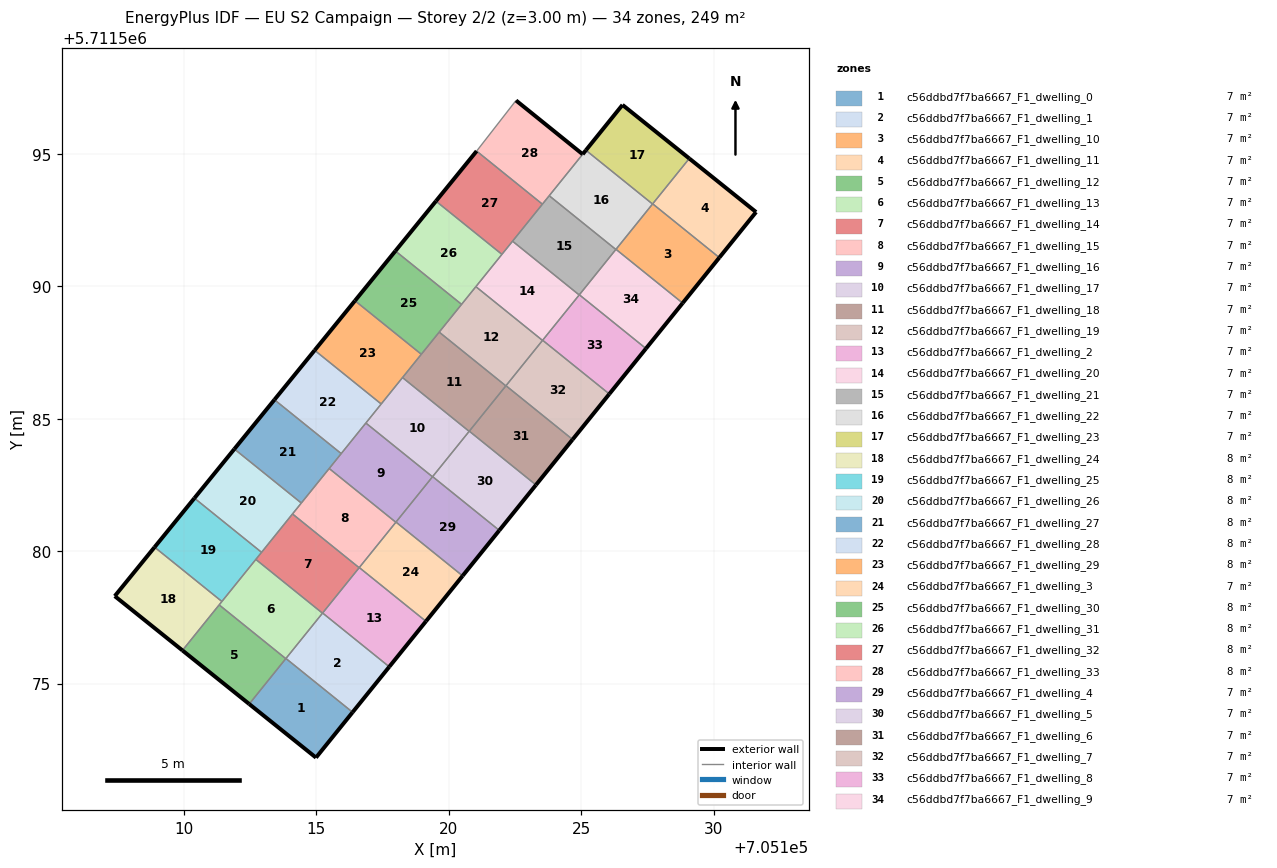
=== STOREY PLAN SPEC (per zone: floor XY polygon, exterior-wall plan segments, windows/doors) ===
zone 1: c56ddbd7f7ba6667_F1_dwelling_0  (7.1 m²)
  floor: (705114.98, 5711572.20) (705116.37, 5711573.92) (705113.85, 5711575.95) (705112.46, 5711574.23)
  exterior wall: (705116.37, 5711573.92) – (705114.98, 5711572.20)  [2.2 m]
  exterior wall: (705114.98, 5711572.20) – (705112.46, 5711574.23)  [3.2 m]
  interior walls: 3
zone 2: c56ddbd7f7ba6667_F1_dwelling_1  (7.1 m²)
  floor: (705116.37, 5711573.92) (705117.75, 5711575.63) (705115.23, 5711577.66) (705113.85, 5711575.95)
  exterior wall: (705117.75, 5711575.63) – (705116.37, 5711573.92)  [2.2 m]
  interior walls: 4
zone 3: c56ddbd7f7ba6667_F1_dwelling_10  (7.1 m²)
  floor: (705128.83, 5711589.36) (705130.21, 5711591.08) (705127.69, 5711593.11) (705126.31, 5711591.39)
  exterior wall: (705130.21, 5711591.08) – (705128.83, 5711589.36)  [2.2 m]
  interior walls: 4
zone 4: c56ddbd7f7ba6667_F1_dwelling_11  (7.1 m²)
  floor: (705130.21, 5711591.08) (705131.60, 5711592.80) (705129.08, 5711594.82) (705127.69, 5711593.11)
  exterior wall: (705129.08, 5711594.82) – (705131.60, 5711592.80)  [3.2 m]
  exterior wall: (705131.60, 5711592.80) – (705130.21, 5711591.08)  [2.2 m]
  interior walls: 2
zone 5: c56ddbd7f7ba6667_F1_dwelling_12  (7.1 m²)
  floor: (705112.46, 5711574.23) (705113.84, 5711575.94) (705111.33, 5711577.97) (705109.94, 5711576.25)
  exterior wall: (705112.46, 5711574.23) – (705109.94, 5711576.25)  [3.2 m]
  interior walls: 3
zone 6: c56ddbd7f7ba6667_F1_dwelling_13  (7.1 m²)
  floor: (705113.84, 5711575.94) (705115.23, 5711577.66) (705112.71, 5711579.69) (705111.33, 5711577.97)
  interior walls: 6
zone 7: c56ddbd7f7ba6667_F1_dwelling_14  (7.1 m²)
  floor: (705115.23, 5711577.66) (705116.61, 5711579.37) (705114.10, 5711581.40) (705112.71, 5711579.69)
  interior walls: 6
zone 8: c56ddbd7f7ba6667_F1_dwelling_15  (7.1 m²)
  floor: (705116.61, 5711579.37) (705118.00, 5711581.09) (705115.48, 5711583.12) (705114.10, 5711581.40)
  interior walls: 6
zone 9: c56ddbd7f7ba6667_F1_dwelling_16  (7.1 m²)
  floor: (705118.00, 5711581.09) (705119.38, 5711582.81) (705116.87, 5711584.83) (705115.48, 5711583.12)
  interior walls: 6
zone 10: c56ddbd7f7ba6667_F1_dwelling_17  (7.1 m²)
  floor: (705119.38, 5711582.81) (705120.77, 5711584.52) (705118.25, 5711586.55) (705116.87, 5711584.83)
  interior walls: 6
zone 11: c56ddbd7f7ba6667_F1_dwelling_18  (7.1 m²)
  floor: (705120.77, 5711584.52) (705122.15, 5711586.24) (705119.64, 5711588.27) (705118.25, 5711586.55)
  interior walls: 6
zone 12: c56ddbd7f7ba6667_F1_dwelling_19  (7.1 m²)
  floor: (705122.15, 5711586.24) (705123.54, 5711587.95) (705121.02, 5711589.98) (705119.64, 5711588.27)
  interior walls: 6
zone 13: c56ddbd7f7ba6667_F1_dwelling_2  (7.1 m²)
  floor: (705117.75, 5711575.63) (705119.14, 5711577.35) (705116.62, 5711579.38) (705115.23, 5711577.66)
  exterior wall: (705119.14, 5711577.35) – (705117.75, 5711575.63)  [2.2 m]
  interior walls: 4
zone 14: c56ddbd7f7ba6667_F1_dwelling_20  (7.1 m²)
  floor: (705123.54, 5711587.95) (705124.92, 5711589.67) (705122.40, 5711591.70) (705121.02, 5711589.98)
  interior walls: 6
zone 15: c56ddbd7f7ba6667_F1_dwelling_21  (7.1 m²)
  floor: (705124.92, 5711589.67) (705126.30, 5711591.39) (705123.79, 5711593.42) (705122.40, 5711591.70)
  interior walls: 6
zone 16: c56ddbd7f7ba6667_F1_dwelling_22  (7.1 m²)
  floor: (705126.30, 5711591.39) (705127.69, 5711593.10) (705125.17, 5711595.13) (705123.79, 5711593.42)
  exterior wall: (705125.05, 5711594.98) – (705125.17, 5711595.13)  [0.2 m]
  interior walls: 5
zone 17: c56ddbd7f7ba6667_F1_dwelling_23  (7.1 m²)
  floor: (705127.69, 5711593.10) (705129.08, 5711594.82) (705126.55, 5711596.84) (705125.17, 5711595.13)
  exterior wall: (705126.55, 5711596.84) – (705129.08, 5711594.82)  [3.2 m]
  exterior wall: (705125.17, 5711595.13) – (705126.55, 5711596.84)  [2.2 m]
  interior walls: 3
zone 18: c56ddbd7f7ba6667_F1_dwelling_24  (7.8 m²)
  floor: (705109.94, 5711576.25) (705111.43, 5711578.10) (705108.89, 5711580.15) (705107.39, 5711578.30)
  exterior wall: (705109.94, 5711576.25) – (705107.39, 5711578.30)  [3.3 m]
  exterior wall: (705107.39, 5711578.30) – (705108.89, 5711580.15)  [2.4 m]
  interior walls: 3
zone 19: c56ddbd7f7ba6667_F1_dwelling_25  (7.8 m²)
  floor: (705111.43, 5711578.10) (705112.93, 5711579.95) (705110.39, 5711582.00) (705108.89, 5711580.15)
  exterior wall: (705108.89, 5711580.15) – (705110.39, 5711582.00)  [2.4 m]
  interior walls: 4
zone 20: c56ddbd7f7ba6667_F1_dwelling_26  (7.8 m²)
  floor: (705112.93, 5711579.95) (705114.43, 5711581.82) (705111.90, 5711583.85) (705110.39, 5711582.00)
  exterior wall: (705110.39, 5711582.00) – (705111.90, 5711583.85)  [2.4 m]
  interior walls: 4
zone 21: c56ddbd7f7ba6667_F1_dwelling_27  (7.8 m²)
  floor: (705114.43, 5711581.82) (705115.94, 5711583.68) (705113.42, 5711585.71) (705111.90, 5711583.85)
  exterior wall: (705111.90, 5711583.85) – (705113.42, 5711585.71)  [2.4 m]
  interior walls: 4
zone 22: c56ddbd7f7ba6667_F1_dwelling_28  (7.8 m²)
  floor: (705115.94, 5711583.68) (705117.45, 5711585.55) (705114.93, 5711587.58) (705113.42, 5711585.71)
  exterior wall: (705113.42, 5711585.71) – (705114.93, 5711587.58)  [2.4 m]
  interior walls: 4
zone 23: c56ddbd7f7ba6667_F1_dwelling_29  (7.8 m²)
  floor: (705117.45, 5711585.55) (705118.96, 5711587.43) (705116.45, 5711589.45) (705114.93, 5711587.58)
  exterior wall: (705114.93, 5711587.58) – (705116.45, 5711589.45)  [2.4 m]
  interior walls: 4
zone 24: c56ddbd7f7ba6667_F1_dwelling_3  (7.1 m²)
  floor: (705119.14, 5711577.35) (705120.52, 5711579.07) (705118.00, 5711581.10) (705116.62, 5711579.38)
  exterior wall: (705120.52, 5711579.07) – (705119.14, 5711577.35)  [2.2 m]
  interior walls: 4
zone 25: c56ddbd7f7ba6667_F1_dwelling_30  (7.8 m²)
  floor: (705118.96, 5711587.43) (705120.48, 5711589.32) (705117.98, 5711591.33) (705116.45, 5711589.45)
  exterior wall: (705116.45, 5711589.45) – (705117.98, 5711591.33)  [2.4 m]
  interior walls: 4
zone 26: c56ddbd7f7ba6667_F1_dwelling_31  (7.8 m²)
  floor: (705120.48, 5711589.32) (705122.00, 5711591.20) (705119.51, 5711593.21) (705117.98, 5711591.33)
  exterior wall: (705117.98, 5711591.33) – (705119.51, 5711593.21)  [2.4 m]
  interior walls: 4
zone 27: c56ddbd7f7ba6667_F1_dwelling_32  (7.8 m²)
  floor: (705122.00, 5711591.20) (705123.53, 5711593.10) (705121.05, 5711595.10) (705119.51, 5711593.21)
  exterior wall: (705119.51, 5711593.21) – (705121.05, 5711595.10)  [2.4 m]
  interior walls: 4
zone 28: c56ddbd7f7ba6667_F1_dwelling_33  (7.8 m²)
  floor: (705123.53, 5711593.10) (705125.05, 5711594.98) (705122.54, 5711597.01) (705121.05, 5711595.10)
  exterior wall: (705122.54, 5711597.01) – (705125.05, 5711594.98)  [3.2 m]
  interior walls: 4
zone 29: c56ddbd7f7ba6667_F1_dwelling_4  (7.1 m²)
  floor: (705120.52, 5711579.07) (705121.90, 5711580.78) (705119.39, 5711582.81) (705118.00, 5711581.10)
  exterior wall: (705121.90, 5711580.78) – (705120.52, 5711579.07)  [2.2 m]
  interior walls: 4
zone 30: c56ddbd7f7ba6667_F1_dwelling_5  (7.1 m²)
  floor: (705121.90, 5711580.78) (705123.29, 5711582.50) (705120.77, 5711584.53) (705119.39, 5711582.81)
  exterior wall: (705123.29, 5711582.50) – (705121.90, 5711580.78)  [2.2 m]
  interior walls: 4
zone 31: c56ddbd7f7ba6667_F1_dwelling_6  (7.1 m²)
  floor: (705123.29, 5711582.50) (705124.67, 5711584.21) (705122.16, 5711586.24) (705120.77, 5711584.53)
  exterior wall: (705124.67, 5711584.21) – (705123.29, 5711582.50)  [2.2 m]
  interior walls: 4
zone 32: c56ddbd7f7ba6667_F1_dwelling_7  (7.1 m²)
  floor: (705124.67, 5711584.21) (705126.06, 5711585.93) (705123.54, 5711587.96) (705122.16, 5711586.24)
  exterior wall: (705126.06, 5711585.93) – (705124.67, 5711584.21)  [2.2 m]
  interior walls: 4
zone 33: c56ddbd7f7ba6667_F1_dwelling_8  (7.1 m²)
  floor: (705126.06, 5711585.93) (705127.44, 5711587.65) (705124.93, 5711589.68) (705123.54, 5711587.96)
  exterior wall: (705127.44, 5711587.65) – (705126.06, 5711585.93)  [2.2 m]
  interior walls: 4
zone 34: c56ddbd7f7ba6667_F1_dwelling_9  (7.1 m²)
  floor: (705127.44, 5711587.65) (705128.83, 5711589.36) (705126.31, 5711591.39) (705124.93, 5711589.68)
  exterior wall: (705128.83, 5711589.36) – (705127.44, 5711587.65)  [2.2 m]
  interior walls: 4

=== DERIVED (storey summary) ===
Building: EU S2 Campaign
Storey: 2 of 2  (floor level z = 3.00 m)
Storey gross floor area: 248.9 m²
Zones on this storey: 34
  - c56ddbd7f7ba6667_F1_dwelling_0: floor 7.1 m²; exterior wall 5.4 m (16.3 m²); WWR 0.0%
  - c56ddbd7f7ba6667_F1_dwelling_1: floor 7.1 m²; exterior wall 2.2 m (6.6 m²); WWR 0.0%
  - c56ddbd7f7ba6667_F1_dwelling_10: floor 7.1 m²; exterior wall 2.2 m (6.6 m²); WWR 0.0%
  - c56ddbd7f7ba6667_F1_dwelling_11: floor 7.1 m²; exterior wall 5.4 m (16.3 m²); WWR 0.0%
  - c56ddbd7f7ba6667_F1_dwelling_12: floor 7.1 m²; exterior wall 3.2 m (9.7 m²); WWR 0.0%
  - c56ddbd7f7ba6667_F1_dwelling_13: floor 7.1 m²
  - c56ddbd7f7ba6667_F1_dwelling_14: floor 7.1 m²
  - c56ddbd7f7ba6667_F1_dwelling_15: floor 7.1 m²
  - c56ddbd7f7ba6667_F1_dwelling_16: floor 7.1 m²
  - c56ddbd7f7ba6667_F1_dwelling_17: floor 7.1 m²
  - c56ddbd7f7ba6667_F1_dwelling_18: floor 7.1 m²
  - c56ddbd7f7ba6667_F1_dwelling_19: floor 7.1 m²
  - c56ddbd7f7ba6667_F1_dwelling_2: floor 7.1 m²; exterior wall 2.2 m (6.6 m²); WWR 0.0%
  - c56ddbd7f7ba6667_F1_dwelling_20: floor 7.1 m²
  - c56ddbd7f7ba6667_F1_dwelling_21: floor 7.1 m²
  - c56ddbd7f7ba6667_F1_dwelling_22: floor 7.1 m²; exterior wall 0.2 m (0.6 m²); WWR 0.0%
  - c56ddbd7f7ba6667_F1_dwelling_23: floor 7.1 m²; exterior wall 5.4 m (16.3 m²); WWR 0.0%
  - c56ddbd7f7ba6667_F1_dwelling_24: floor 7.8 m²; exterior wall 5.7 m (17.0 m²); WWR 0.0%
  - c56ddbd7f7ba6667_F1_dwelling_25: floor 7.8 m²; exterior wall 2.4 m (7.2 m²); WWR 0.0%
  - c56ddbd7f7ba6667_F1_dwelling_26: floor 7.8 m²; exterior wall 2.4 m (7.2 m²); WWR 0.0%
  - c56ddbd7f7ba6667_F1_dwelling_27: floor 7.8 m²; exterior wall 2.4 m (7.2 m²); WWR 0.0%
  - c56ddbd7f7ba6667_F1_dwelling_28: floor 7.8 m²; exterior wall 2.4 m (7.2 m²); WWR 0.0%
  - c56ddbd7f7ba6667_F1_dwelling_29: floor 7.8 m²; exterior wall 2.4 m (7.2 m²); WWR 0.0%
  - c56ddbd7f7ba6667_F1_dwelling_3: floor 7.1 m²; exterior wall 2.2 m (6.6 m²); WWR 0.0%
  - c56ddbd7f7ba6667_F1_dwelling_30: floor 7.8 m²; exterior wall 2.4 m (7.3 m²); WWR 0.0%
  - c56ddbd7f7ba6667_F1_dwelling_31: floor 7.8 m²; exterior wall 2.4 m (7.3 m²); WWR 0.0%
  - c56ddbd7f7ba6667_F1_dwelling_32: floor 7.8 m²; exterior wall 2.4 m (7.3 m²); WWR 0.0%
  - c56ddbd7f7ba6667_F1_dwelling_33: floor 7.8 m²; exterior wall 3.2 m (9.7 m²); WWR 0.0%
  - c56ddbd7f7ba6667_F1_dwelling_4: floor 7.1 m²; exterior wall 2.2 m (6.6 m²); WWR 0.0%
  - c56ddbd7f7ba6667_F1_dwelling_5: floor 7.1 m²; exterior wall 2.2 m (6.6 m²); WWR 0.0%
  - c56ddbd7f7ba6667_F1_dwelling_6: floor 7.1 m²; exterior wall 2.2 m (6.6 m²); WWR 0.0%
  - c56ddbd7f7ba6667_F1_dwelling_7: floor 7.1 m²; exterior wall 2.2 m (6.6 m²); WWR 0.0%
  - c56ddbd7f7ba6667_F1_dwelling_8: floor 7.1 m²; exterior wall 2.2 m (6.6 m²); WWR 0.0%
  - c56ddbd7f7ba6667_F1_dwelling_9: floor 7.1 m²; exterior wall 2.2 m (6.6 m²); WWR 0.0%
Zone adjacency (shared interzone walls):
  - c56ddbd7f7ba6667_F1_dwelling_0 ↔ c56ddbd7f7ba6667_F1_dwelling_1
  - c56ddbd7f7ba6667_F1_dwelling_0 ↔ c56ddbd7f7ba6667_F1_dwelling_12
  - c56ddbd7f7ba6667_F1_dwelling_0 ↔ c56ddbd7f7ba6667_F1_dwelling_13
  - c56ddbd7f7ba6667_F1_dwelling_1 ↔ c56ddbd7f7ba6667_F1_dwelling_13
  - c56ddbd7f7ba6667_F1_dwelling_1 ↔ c56ddbd7f7ba6667_F1_dwelling_14
  - c56ddbd7f7ba6667_F1_dwelling_1 ↔ c56ddbd7f7ba6667_F1_dwelling_2
  - c56ddbd7f7ba6667_F1_dwelling_10 ↔ c56ddbd7f7ba6667_F1_dwelling_11
  - c56ddbd7f7ba6667_F1_dwelling_10 ↔ c56ddbd7f7ba6667_F1_dwelling_22
  - c56ddbd7f7ba6667_F1_dwelling_10 ↔ c56ddbd7f7ba6667_F1_dwelling_23
  - c56ddbd7f7ba6667_F1_dwelling_10 ↔ c56ddbd7f7ba6667_F1_dwelling_9
  - c56ddbd7f7ba6667_F1_dwelling_11 ↔ c56ddbd7f7ba6667_F1_dwelling_23
  - c56ddbd7f7ba6667_F1_dwelling_12 ↔ c56ddbd7f7ba6667_F1_dwelling_13
  - c56ddbd7f7ba6667_F1_dwelling_12 ↔ c56ddbd7f7ba6667_F1_dwelling_24
  - c56ddbd7f7ba6667_F1_dwelling_13 ↔ c56ddbd7f7ba6667_F1_dwelling_14
  - c56ddbd7f7ba6667_F1_dwelling_13 ↔ c56ddbd7f7ba6667_F1_dwelling_24
  - c56ddbd7f7ba6667_F1_dwelling_13 ↔ c56ddbd7f7ba6667_F1_dwelling_25
  - c56ddbd7f7ba6667_F1_dwelling_14 ↔ c56ddbd7f7ba6667_F1_dwelling_15
  - c56ddbd7f7ba6667_F1_dwelling_14 ↔ c56ddbd7f7ba6667_F1_dwelling_2
  - c56ddbd7f7ba6667_F1_dwelling_14 ↔ c56ddbd7f7ba6667_F1_dwelling_25
  - c56ddbd7f7ba6667_F1_dwelling_14 ↔ c56ddbd7f7ba6667_F1_dwelling_26
  - c56ddbd7f7ba6667_F1_dwelling_15 ↔ c56ddbd7f7ba6667_F1_dwelling_16
  - c56ddbd7f7ba6667_F1_dwelling_15 ↔ c56ddbd7f7ba6667_F1_dwelling_2
  - c56ddbd7f7ba6667_F1_dwelling_15 ↔ c56ddbd7f7ba6667_F1_dwelling_26
  - c56ddbd7f7ba6667_F1_dwelling_15 ↔ c56ddbd7f7ba6667_F1_dwelling_27
  - c56ddbd7f7ba6667_F1_dwelling_15 ↔ c56ddbd7f7ba6667_F1_dwelling_3
  - c56ddbd7f7ba6667_F1_dwelling_16 ↔ c56ddbd7f7ba6667_F1_dwelling_17
  - c56ddbd7f7ba6667_F1_dwelling_16 ↔ c56ddbd7f7ba6667_F1_dwelling_27
  - c56ddbd7f7ba6667_F1_dwelling_16 ↔ c56ddbd7f7ba6667_F1_dwelling_28
  - c56ddbd7f7ba6667_F1_dwelling_16 ↔ c56ddbd7f7ba6667_F1_dwelling_3
  - c56ddbd7f7ba6667_F1_dwelling_16 ↔ c56ddbd7f7ba6667_F1_dwelling_4
  - c56ddbd7f7ba6667_F1_dwelling_17 ↔ c56ddbd7f7ba6667_F1_dwelling_18
  - c56ddbd7f7ba6667_F1_dwelling_17 ↔ c56ddbd7f7ba6667_F1_dwelling_28
  - c56ddbd7f7ba6667_F1_dwelling_17 ↔ c56ddbd7f7ba6667_F1_dwelling_29
  - c56ddbd7f7ba6667_F1_dwelling_17 ↔ c56ddbd7f7ba6667_F1_dwelling_4
  - c56ddbd7f7ba6667_F1_dwelling_17 ↔ c56ddbd7f7ba6667_F1_dwelling_5
  - c56ddbd7f7ba6667_F1_dwelling_18 ↔ c56ddbd7f7ba6667_F1_dwelling_19
  - c56ddbd7f7ba6667_F1_dwelling_18 ↔ c56ddbd7f7ba6667_F1_dwelling_29
  - c56ddbd7f7ba6667_F1_dwelling_18 ↔ c56ddbd7f7ba6667_F1_dwelling_30
  - c56ddbd7f7ba6667_F1_dwelling_18 ↔ c56ddbd7f7ba6667_F1_dwelling_5
  - c56ddbd7f7ba6667_F1_dwelling_18 ↔ c56ddbd7f7ba6667_F1_dwelling_6
  - c56ddbd7f7ba6667_F1_dwelling_19 ↔ c56ddbd7f7ba6667_F1_dwelling_20
  - c56ddbd7f7ba6667_F1_dwelling_19 ↔ c56ddbd7f7ba6667_F1_dwelling_30
  - c56ddbd7f7ba6667_F1_dwelling_19 ↔ c56ddbd7f7ba6667_F1_dwelling_31
  - c56ddbd7f7ba6667_F1_dwelling_19 ↔ c56ddbd7f7ba6667_F1_dwelling_6
  - c56ddbd7f7ba6667_F1_dwelling_19 ↔ c56ddbd7f7ba6667_F1_dwelling_7
  - c56ddbd7f7ba6667_F1_dwelling_2 ↔ c56ddbd7f7ba6667_F1_dwelling_3
  - c56ddbd7f7ba6667_F1_dwelling_20 ↔ c56ddbd7f7ba6667_F1_dwelling_21
  - c56ddbd7f7ba6667_F1_dwelling_20 ↔ c56ddbd7f7ba6667_F1_dwelling_31
  - c56ddbd7f7ba6667_F1_dwelling_20 ↔ c56ddbd7f7ba6667_F1_dwelling_32
  - c56ddbd7f7ba6667_F1_dwelling_20 ↔ c56ddbd7f7ba6667_F1_dwelling_7
  - c56ddbd7f7ba6667_F1_dwelling_20 ↔ c56ddbd7f7ba6667_F1_dwelling_8
  - c56ddbd7f7ba6667_F1_dwelling_21 ↔ c56ddbd7f7ba6667_F1_dwelling_22
  - c56ddbd7f7ba6667_F1_dwelling_21 ↔ c56ddbd7f7ba6667_F1_dwelling_32
  - c56ddbd7f7ba6667_F1_dwelling_21 ↔ c56ddbd7f7ba6667_F1_dwelling_33
  - c56ddbd7f7ba6667_F1_dwelling_21 ↔ c56ddbd7f7ba6667_F1_dwelling_8
  - c56ddbd7f7ba6667_F1_dwelling_21 ↔ c56ddbd7f7ba6667_F1_dwelling_9
  - c56ddbd7f7ba6667_F1_dwelling_22 ↔ c56ddbd7f7ba6667_F1_dwelling_23
  - c56ddbd7f7ba6667_F1_dwelling_22 ↔ c56ddbd7f7ba6667_F1_dwelling_33
  - c56ddbd7f7ba6667_F1_dwelling_22 ↔ c56ddbd7f7ba6667_F1_dwelling_9
  - c56ddbd7f7ba6667_F1_dwelling_24 ↔ c56ddbd7f7ba6667_F1_dwelling_25
  - c56ddbd7f7ba6667_F1_dwelling_25 ↔ c56ddbd7f7ba6667_F1_dwelling_26
  - c56ddbd7f7ba6667_F1_dwelling_26 ↔ c56ddbd7f7ba6667_F1_dwelling_27
  - c56ddbd7f7ba6667_F1_dwelling_27 ↔ c56ddbd7f7ba6667_F1_dwelling_28
  - c56ddbd7f7ba6667_F1_dwelling_28 ↔ c56ddbd7f7ba6667_F1_dwelling_29
  - c56ddbd7f7ba6667_F1_dwelling_29 ↔ c56ddbd7f7ba6667_F1_dwelling_30
  - c56ddbd7f7ba6667_F1_dwelling_3 ↔ c56ddbd7f7ba6667_F1_dwelling_4
  - c56ddbd7f7ba6667_F1_dwelling_30 ↔ c56ddbd7f7ba6667_F1_dwelling_31
  - c56ddbd7f7ba6667_F1_dwelling_31 ↔ c56ddbd7f7ba6667_F1_dwelling_32
  - c56ddbd7f7ba6667_F1_dwelling_32 ↔ c56ddbd7f7ba6667_F1_dwelling_33
  - c56ddbd7f7ba6667_F1_dwelling_4 ↔ c56ddbd7f7ba6667_F1_dwelling_5
  - c56ddbd7f7ba6667_F1_dwelling_5 ↔ c56ddbd7f7ba6667_F1_dwelling_6
  - c56ddbd7f7ba6667_F1_dwelling_6 ↔ c56ddbd7f7ba6667_F1_dwelling_7
  - c56ddbd7f7ba6667_F1_dwelling_7 ↔ c56ddbd7f7ba6667_F1_dwelling_8
  - c56ddbd7f7ba6667_F1_dwelling_8 ↔ c56ddbd7f7ba6667_F1_dwelling_9